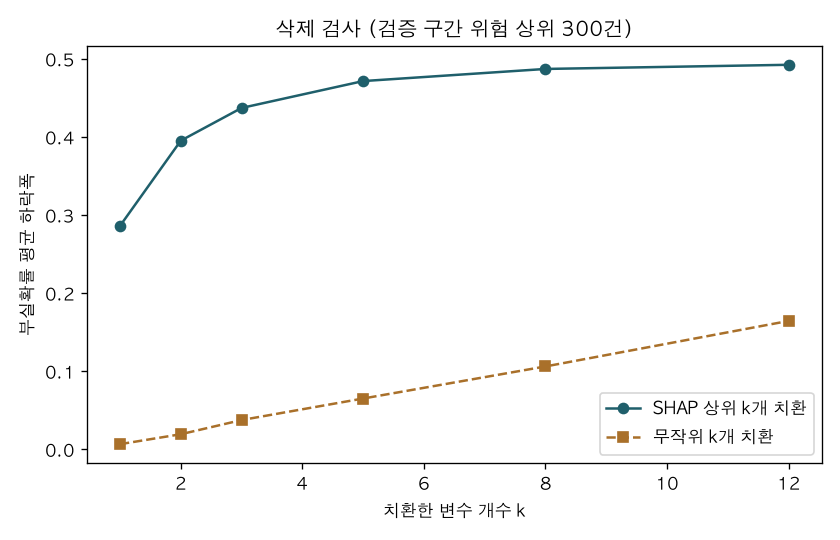

The file beside this chart, header and first rows:
k, SHAP상위, 무작위, 차이
1, 0.2861, 0.00654, 0.2795
2, 0.3952, 0.01927, 0.376
3, 0.4371, 0.03742, 0.3997
5, 0.4715, 0.065, 0.4065
8, 0.487, 0.1061, 0.381
12, 0.4924, 0.1643, 0.328
